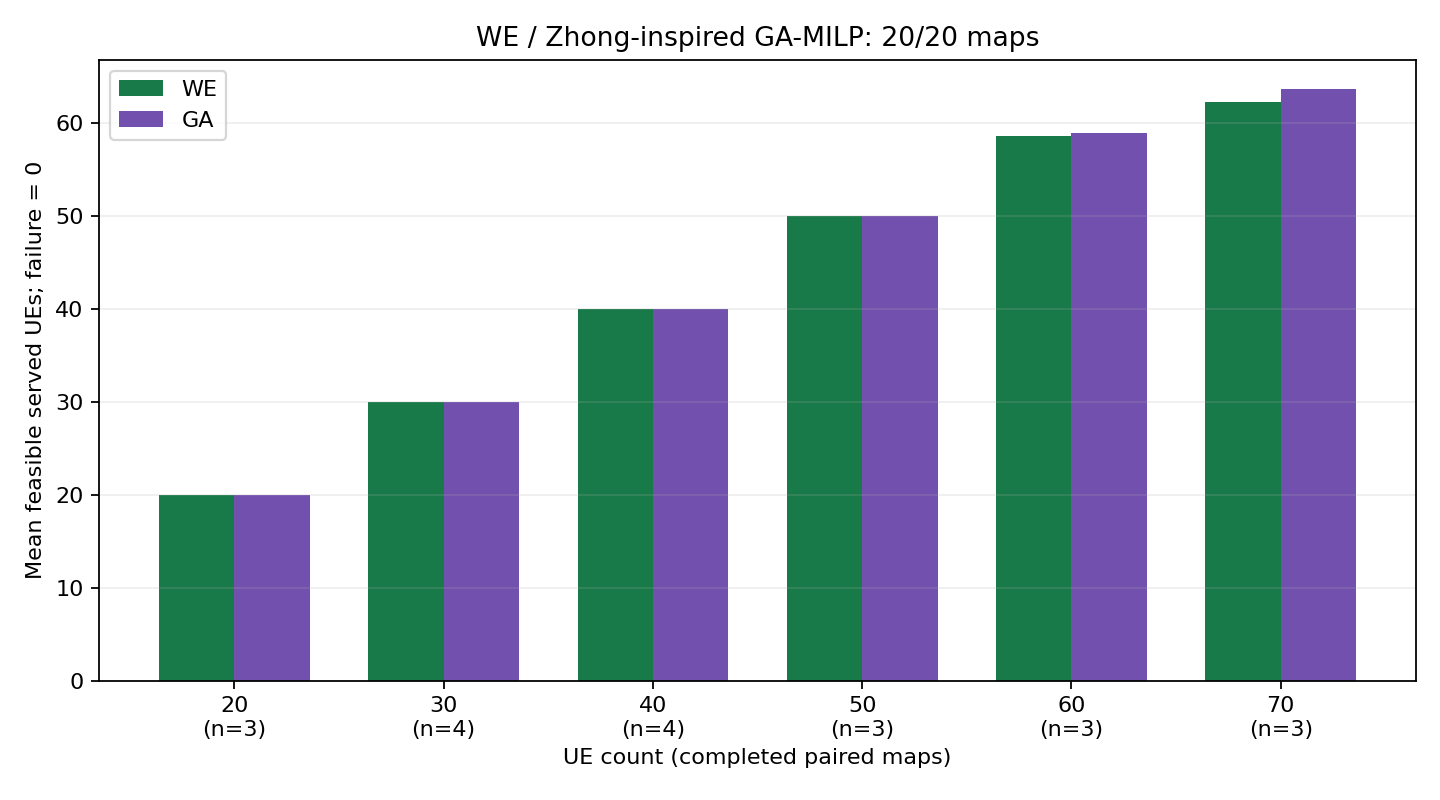

Data behind this chart, as committed beside it:
num_ues, map_index, map_seed, we_feasible, ga_feasible, we_served, ga_served, we_power_w, ga_power_w, we_prbs, ga_prbs, we_demand_mbps, ga_demand_mbps, resource_comparable, we_milp_calls, ga_milp_calls, same_budget_used, ga_stop_reason, we_seconds, ga_seconds
20, 18, 140615204, True, True, 20, 20, 4.0, 6.2, 43.0, 43, 215.0, 215.0, True, 1280, 1280, True, budget_exhausted, 421.3, 458.6
20, 37, 3745432172, True, True, 20, 20, 4.7, 6.0, 38.0, 38, 190.0, 190.0, True, 1280, 1280, True, budget_exhausted, 417.8, 623.1
20, 41, 426279692, True, True, 20, 20, 4.3, 5.5, 47.0, 45, 220.0, 220.0, True, 1280, 1280, True, budget_exhausted, 414.7, 473
30, 34, 3778454726, True, True, 30, 30, 6.4, 8.1, 69.0, 66, 315.0, 315.0, True, 1280, 1280, True, budget_exhausted, 542.2, 676
30, 35, 2266089921, True, True, 30, 30, 7.2, 8.5, 61.0, 55, 270.0, 270.0, True, 1280, 1280, True, budget_exhausted, 572.8, 694.7
30, 41, 3686134189, True, True, 30, 30, 6.6, 7.5, 68.0, 65, 305.0, 305.0, True, 1280, 1280, True, budget_exhausted, 535.6, 703.2
30, 43, 3009966269, True, True, 30, 30, 6.6, 6.4, 54.0, 57, 270.0, 270.0, True, 1280, 1280, True, budget_exhausted, 559.7, 733.7
40, 7, 2662508856, True, True, 40, 40, 7.0, 9.7, 87.0, 78, 380.0, 380.0, True, 1280, 1280, True, budget_exhausted, 690.4, 1027
40, 8, 2798942516, True, True, 40, 40, 6.5, 9.4, 103.0, 95, 430.0, 430.0, True, 1280, 1280, True, budget_exhausted, 614, 1041
40, 13, 1691011561, True, True, 40, 40, 8.3, 9.2, 90.0, 92, 420.0, 420.0, True, 1280, 1280, True, budget_exhausted, 674, 1527
40, 14, 3934374003, True, True, 40, 40, 6.3, 7.1, 104.0, 94, 415.0, 415.0, True, 1280, 1280, True, budget_exhausted, 616.2, 821.6
50, 34, 2919794581, True, True, 50, 50, 9.1, 9.8, 132.0, 135, 585.0, 585.0, True, 1280, 1280, True, budget_exhausted, 772.1, 1630
50, 35, 1608913103, True, True, 50, 50, 6.8, 9.7, 118.0, 111, 490.0, 490.0, True, 1280, 1280, True, budget_exhausted, 720.2, 1082
50, 50, 2803999434, True, True, 50, 50, 8.2, 8.5, 116.0, 115, 480.0, 480.0, True, 1280, 1280, True, budget_exhausted, 803.3, 1408
60, 3, 306526539, True, True, 59, 60, 9.9, 9.5, 135.0, 129, 550.0, 565.0, False, 1280, 1280, True, budget_exhausted, 851.6, 1791
60, 16, 624115937, True, True, 60, 60, 9.9, 9.7, 133.0, 134, 565.0, 565.0, True, 1280, 1280, True, budget_exhausted, 813.4, 1973
60, 19, 2253677978, True, True, 57, 57, 9.8, 9.8, 135.0, 135, 625.0, 620.0, False, 1280, 1280, True, budget_exhausted, 893.4, 1908
70, 21, 4288927280, True, True, 63, 65, 9.2, 10.0, 135.0, 135, 590.0, 595.0, False, 1280, 1280, True, budget_exhausted, 880.3, 1959
70, 37, 401924957, True, True, 62, 62, 9.9, 10.0, 135.0, 135, 615.0, 610.0, False, 1280, 1280, True, budget_exhausted, 994.5, 2758
70, 44, 4287926554, True, True, 62, 64, 9.8, 9.9, 135.0, 135, 605.0, 615.0, False, 1280, 1280, True, budget_exhausted, 1013, 2513
